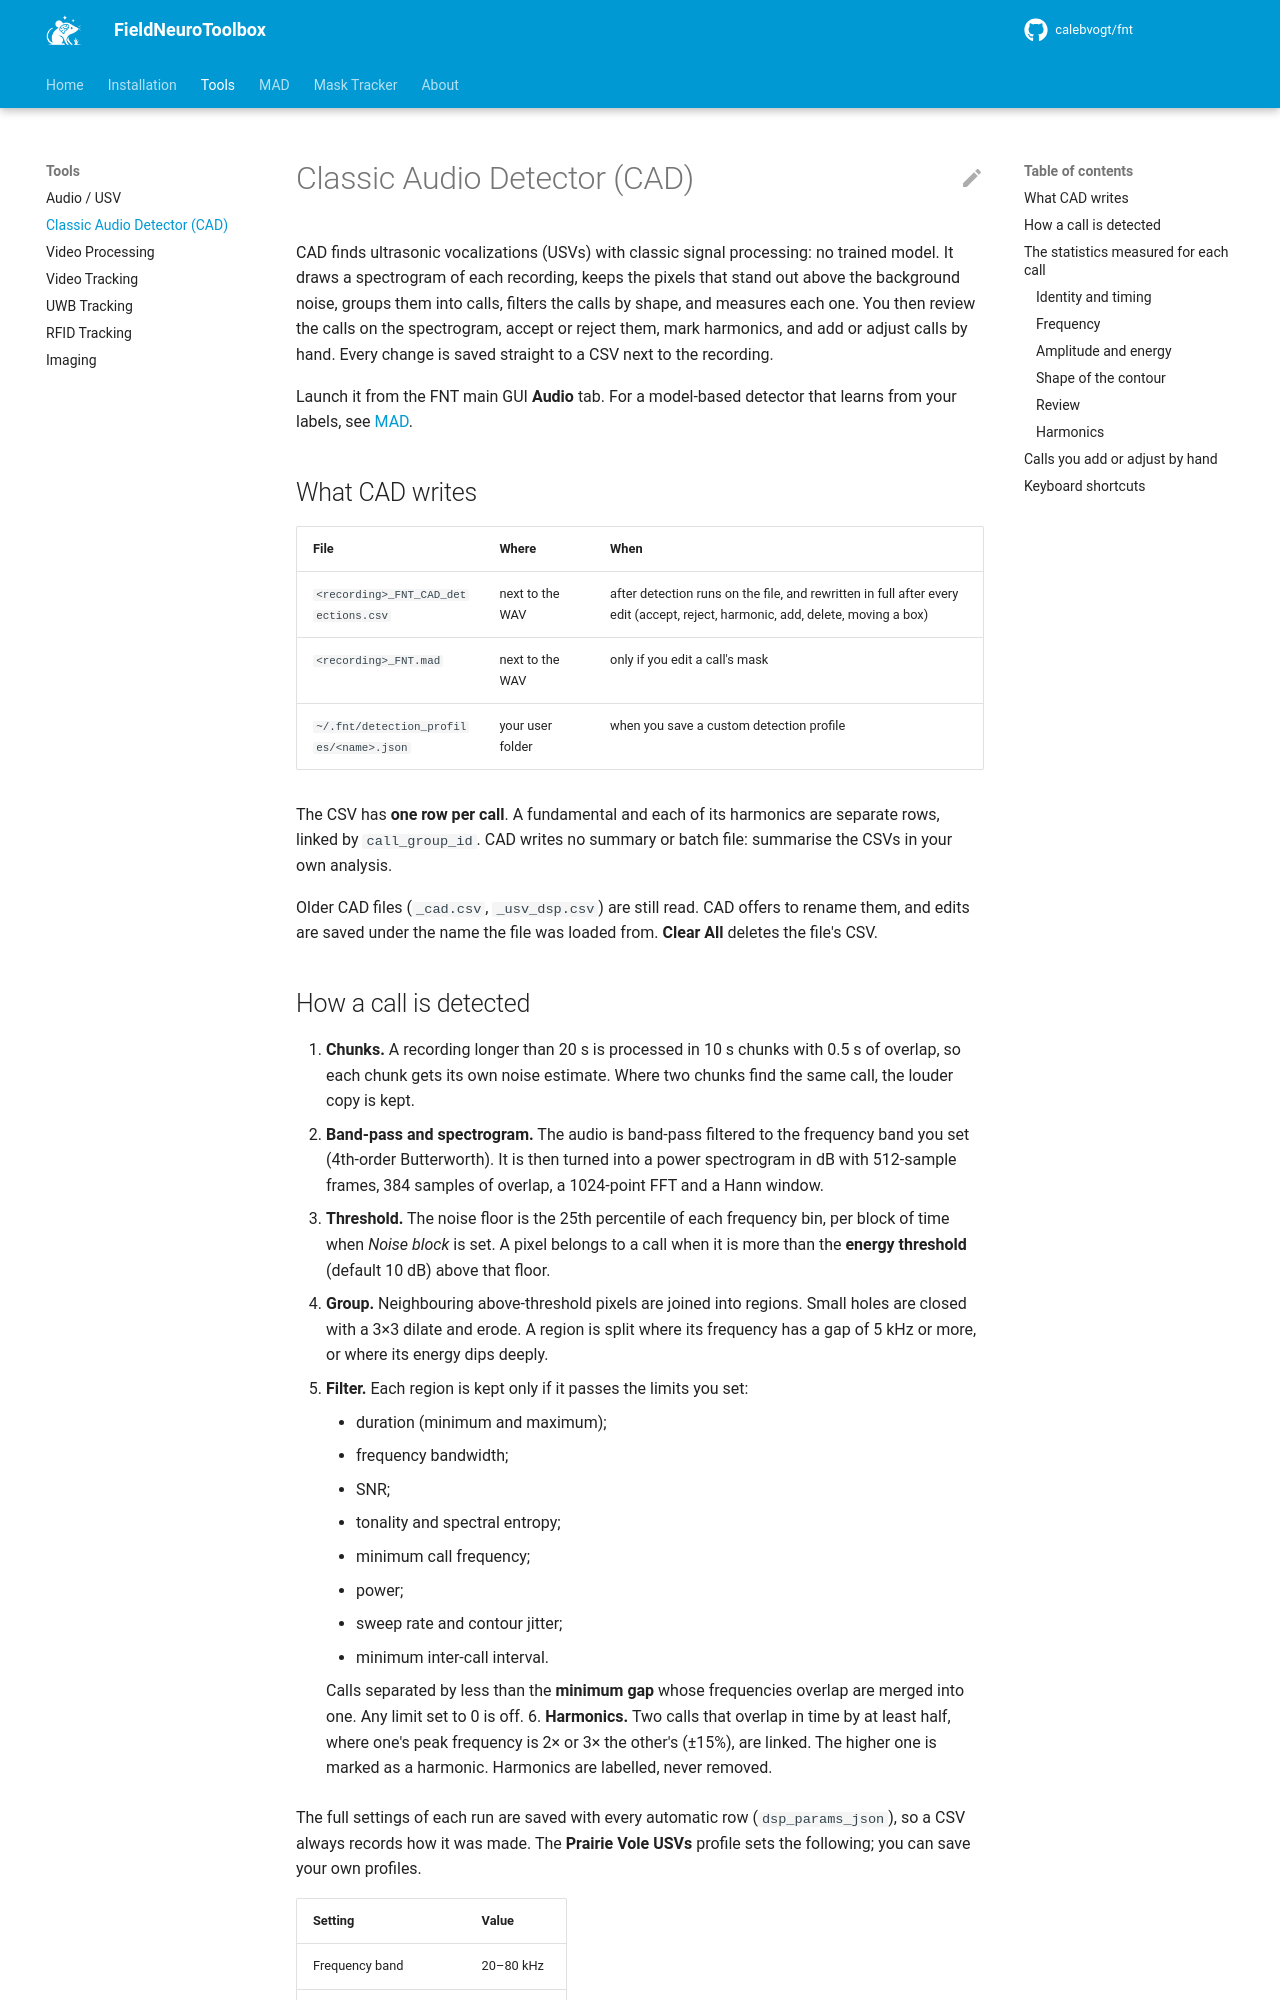

repository: calebvogt/fnt · page: tools/cad/index.html · generator: mkdocs

# Classic Audio Detector (CAD)

CAD finds ultrasonic vocalizations (USVs) with classic signal processing: no trained model. It draws a spectrogram of each recording, keeps the pixels that stand out above the background noise, groups them into calls, filters the calls by shape, and measures each one. You then review the calls on the spectrogram, accept or reject them, mark harmonics, and add or adjust calls by hand. Every change is saved straight to a CSV next to the recording.

Launch it from the FNT main GUI **Audio** tab. For a model-based detector that learns from your labels, see [MAD](../mad/overview.md).

## What CAD writes

| File | Where | When |
|---|---|---|
| `<recording>_FNT_CAD_detections.csv` | next to the WAV | after detection runs on the file, and rewritten in full after every edit (accept, reject, harmonic, add, delete, moving a box) |
| `<recording>_FNT.mad` | next to the WAV | only if you edit a call's mask |
| `~/.fnt/detection_profiles/<name>.json` | your user folder | when you save a custom detection profile |

The CSV has **one row per call**. A fundamental and each of its harmonics are separate rows, linked by `call_group_id`. CAD writes no summary or batch file: summarise the CSVs in your own analysis.

Older CAD files (`_cad.csv`, `_usv_dsp.csv`) are still read. CAD offers to rename them, and edits are saved under the name the file was loaded from. **Clear All** deletes the file's CSV.
